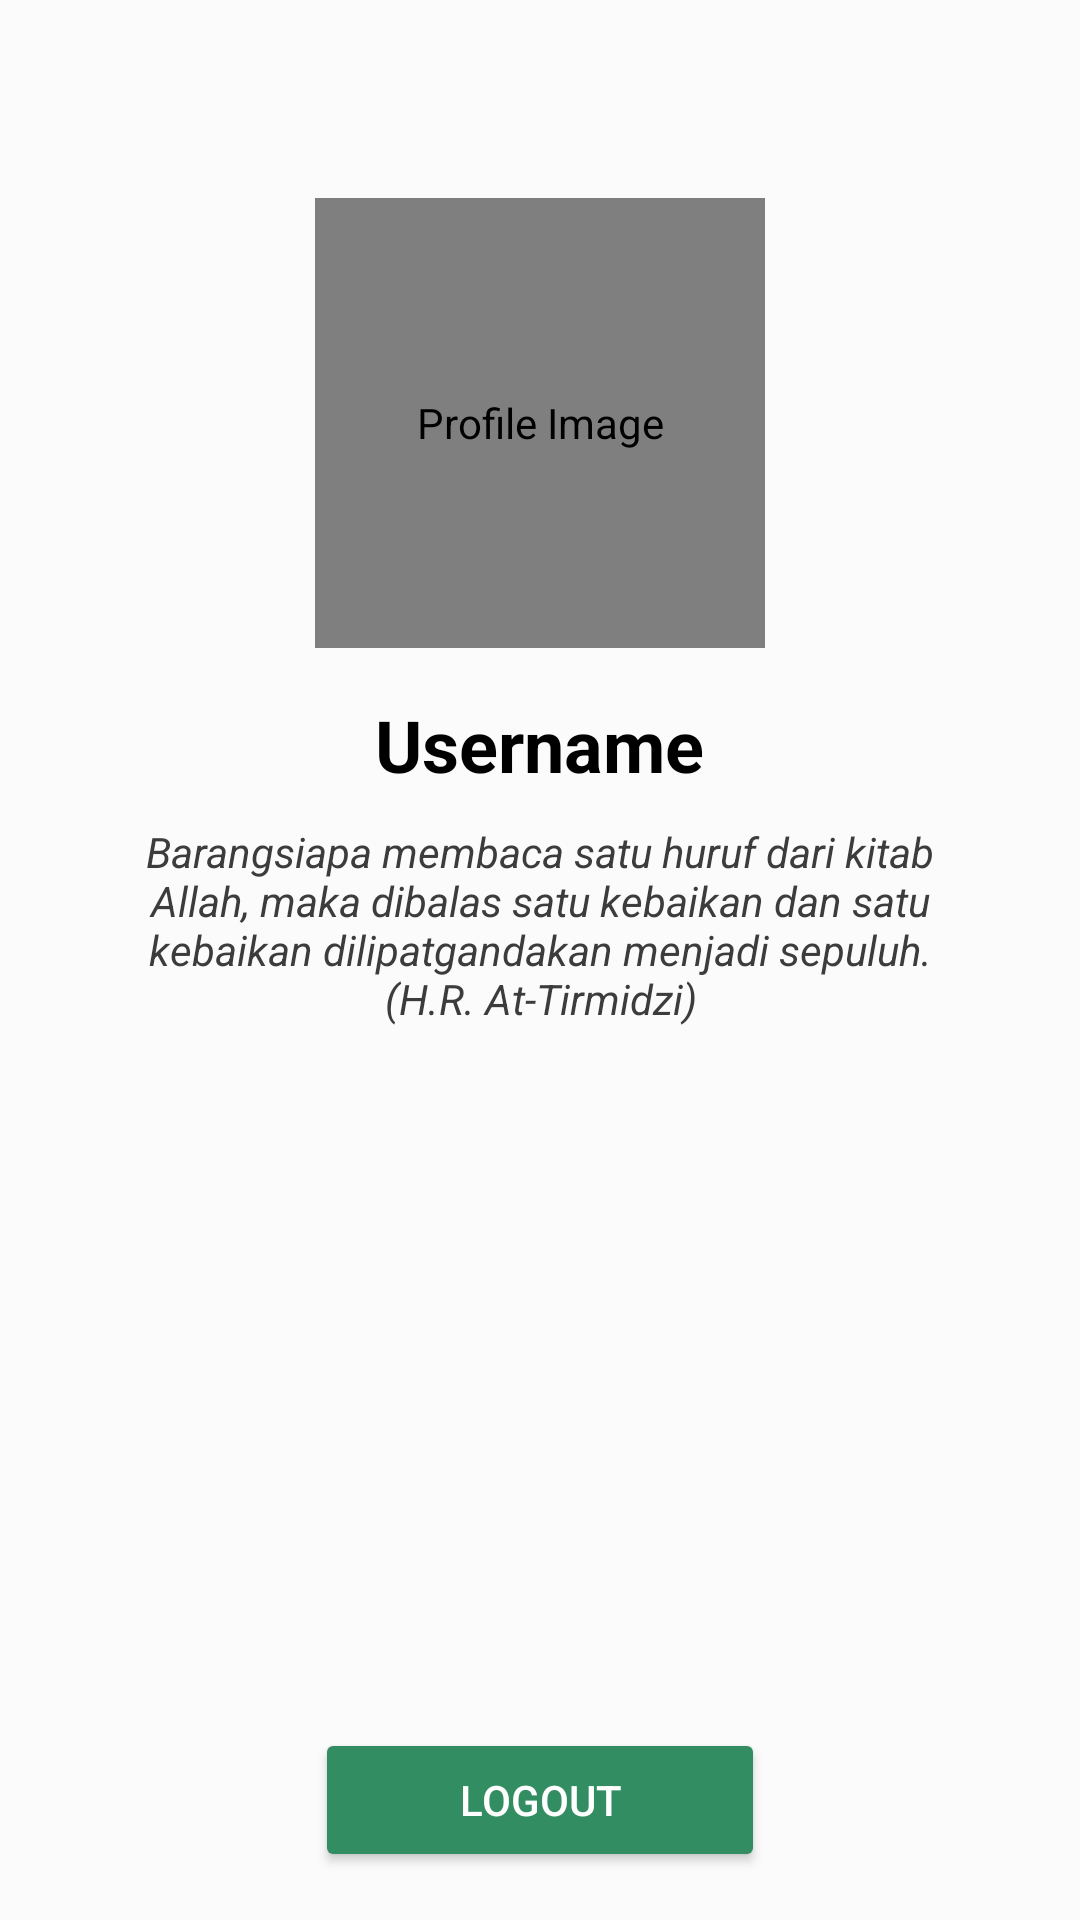

The Android layout XML behind this screen, and the referenced resources:
<!-- AndroidManifest.xml: application theme Theme.ModernQuran -->
<!-- res/layout/fragment_profile.xml -->
<?xml version="1.0" encoding="utf-8"?>
<LinearLayout xmlns:android="http://schemas.android.com/apk/res/android"
    xmlns:app="http://schemas.android.com/apk/res-auto"
    android:layout_width="match_parent"
    android:layout_height="match_parent"
    android:orientation="vertical"
    android:gravity="top"
    android:padding="16dp"
    android:background="#FBFBFB">

    <de.hdodenhof.circleimageview.CircleImageView
        android:id="@+id/imageViewProfile"
        android:layout_width="150dp"
        android:layout_height="150dp"
        android:layout_gravity="center"
        android:layout_marginTop="50dp"
        android:src="@drawable/profile"
        android:contentDescription="Profile Image"/>

    <TextView
        android:layout_gravity="center"
        android:id="@+id/textViewUsername"
        android:layout_width="wrap_content"
        android:layout_height="wrap_content"
        android:text="Username"
        android:textSize="24sp"
        android:textStyle="bold"
        android:paddingTop="16dp"
        android:textColor="@color/black"/>

    <TextView
        android:layout_width="wrap_content"
        android:layout_height="wrap_content"
        android:layout_marginHorizontal="25dp"
        android:layout_marginTop="10dp"
        android:text="Barangsiapa membaca satu huruf dari kitab Allah, maka dibalas satu kebaikan dan satu kebaikan dilipatgandakan menjadi sepuluh.(H.R. At-Tirmidzi)"
        android:textAlignment="center"
        android:textColor="#3C3C3C"
        android:textStyle="italic" />

    <LinearLayout
        android:layout_width="match_parent"
        android:layout_height="match_parent"
        android:gravity="bottom|center">

    <Button
        android:id="@+id/buttonLogout"
        android:layout_width="150dp"
        android:layout_height="48dp"
        android:backgroundTint="@color/primary"
        android:text="Logout"
        android:textColor="@android:color/white"
        app:cornerRadius="2dp" />
    </LinearLayout>
</LinearLayout>
<!-- resources referenced by this layout -->
<resources>
  <color name="black">#FF000000</color>
  <color name="primary">#338D62</color>
  <style name="Theme.ModernQuran" parent="Base.Theme.ModernQuran" />
  <style name="Base.Theme.ModernQuran" parent="Theme.Material3.DayNight.NoActionBar">
          
          
      </style>
</resources>
